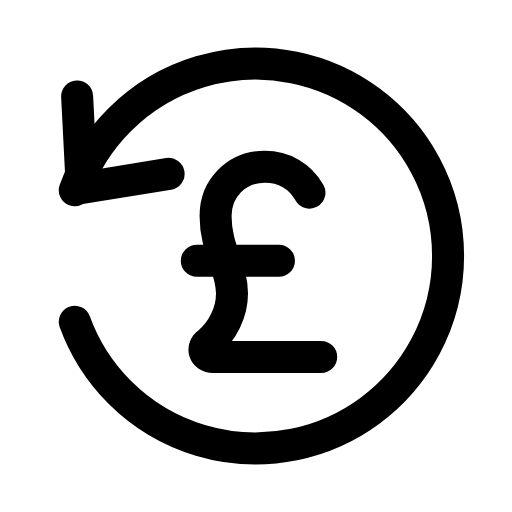
t = 0.00 s
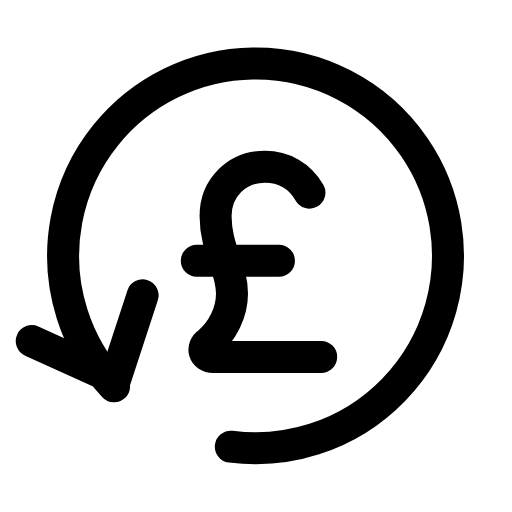
t = 0.21 s
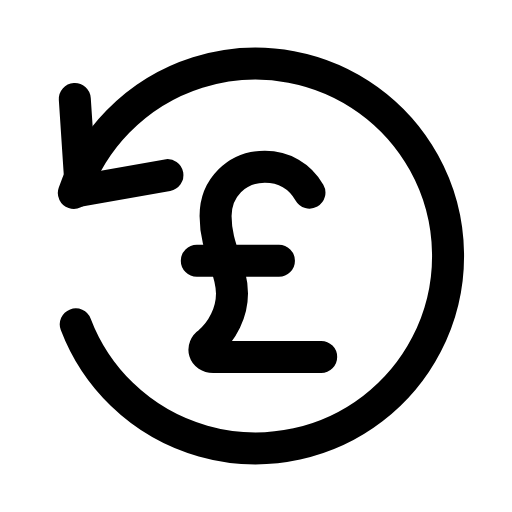
t = 0.64 s
t = 0.93 s: frame unchanged from t = 0.00 s, image omitted
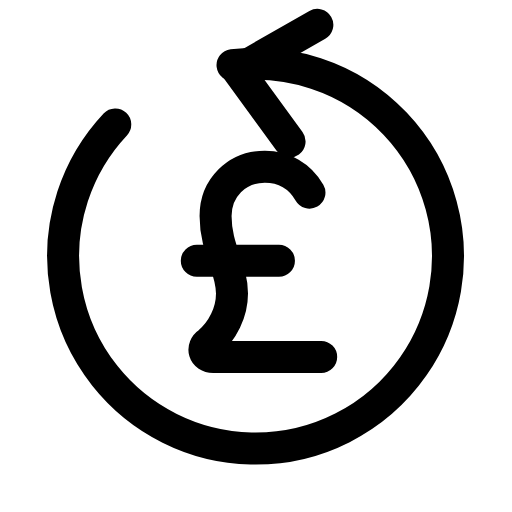
t = 1.28 s
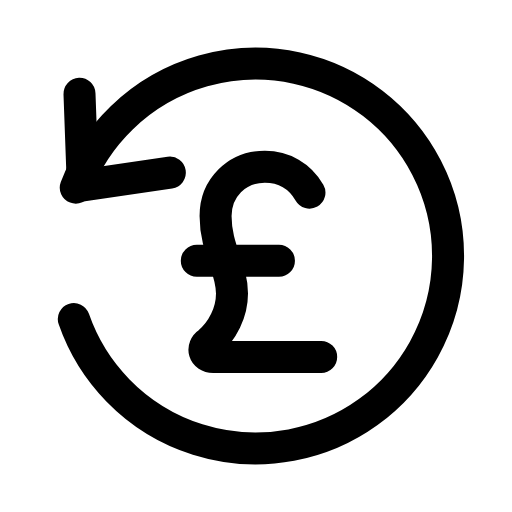
t = 1.57 s

The animated SVG that drew these frames (rendered in a browser with its animation timeline set to each time). Animation: 1 SMIL element (animateTransform=1); one cycle of 1.90 s, repeats indefinitely.

<svg xmlns="http://www.w3.org/2000/svg" width="24" height="24" viewBox="0 0 24 24" fill="none"><g transform="translate(-1.225 -1.2) scale(1.1)"><g><animateTransform attributeName="transform" type="rotate" values="0 12 12;360 12 12;360 12 12;0 12 12;0 12 12" keyTimes="0;0.45;0.6;0.9;1" dur="1.9s" repeatCount="indefinite" calcMode="spline" keySplines="0.16 1 0.3 1;0.16 1 0.3 1;0.16 1 0.3 1;0.16 1 0.3 1"/><path stroke="currentColor" stroke-width="1.364" stroke-linecap="round" stroke-linejoin="round" fill="none" d="M4.3 14.8A8.2 8.2 0 1 0 4.3 9.2"></path><path stroke="currentColor" stroke-width="1.364" stroke-linecap="round" stroke-linejoin="round" fill="none" d="M4.4 5.2L4.6 9.1L8.3 8.5"></path></g><path stroke="currentColor" stroke-width="1.364" stroke-linecap="round" stroke-linejoin="round" fill="none" d="M14.3 9.3C13.9 8.6 13.2 8.2 12.4 8.2C11.2 8.2 10.3 9.1 10.3 10.3C10.3 11.7 11 12.5 11 13.6C11 14.4 10.6 15.2 10 15.7C9.7 15.9 9.8 16.3 10.2 16.3L14.8 16.3M9.5 12.2L13 12.2"></path></g></svg>
